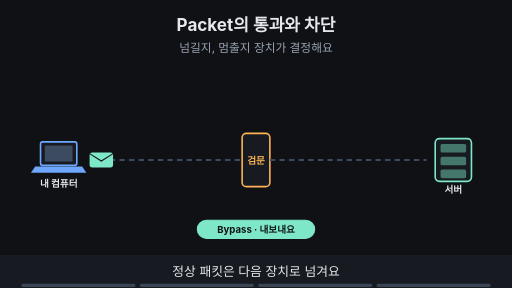
t = 0.00 s
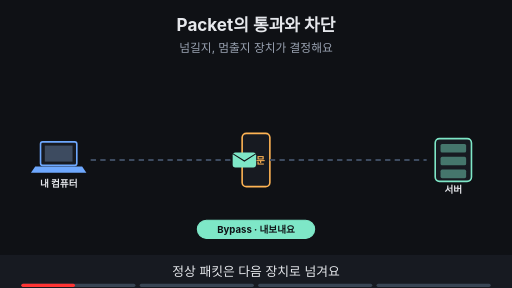
t = 1.88 s
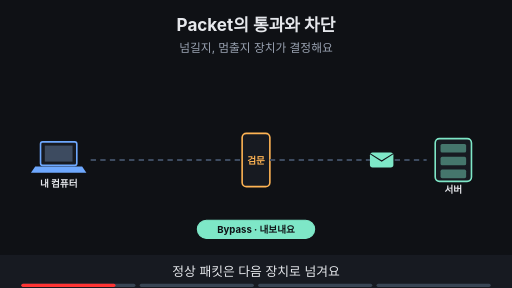
t = 3.30 s
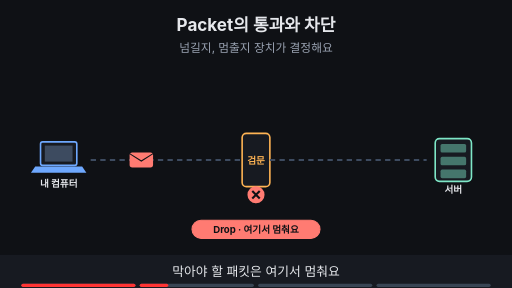
t = 5.00 s
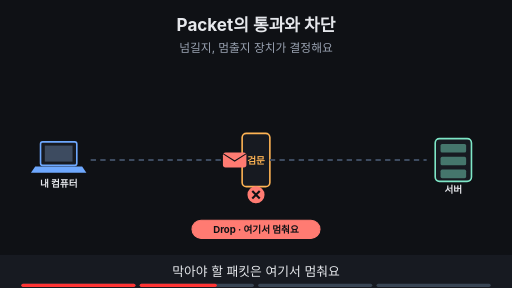
t = 6.70 s
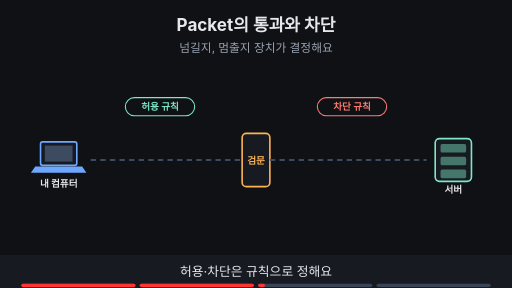
t = 8.24 s

The animated SVG that drew these frames (rendered in a browser with its animation timeline set to each time). Animation: 16 SMIL elements (animate=14,animateTransform=2); frames cover the first 8.24 s, repeats indefinitely.

<svg xmlns="http://www.w3.org/2000/svg" viewBox="0 0 960 540" width="960" height="540" font-family="-apple-system,'Apple SD Gothic Neo','Segoe UI',sans-serif">
<title>Packet의 통과와 차단</title>
<rect width="960" height="540" fill="#0f1115"/>
<text x="480" y="58" text-anchor="middle" font-size="32" font-weight="700" fill="#e6e8ec">Packet의 통과와 차단</text>
<text x="480" y="98" text-anchor="middle" font-size="22" fill="#9aa3b2">넘길지, 멈출지 장치가 결정해요</text>
<rect x="76" y="266" width="68" height="44" rx="4" fill="#171a21" stroke="#6ea8fe" stroke-width="3"/><rect x="84" y="273" width="52" height="30" fill="#3d4b60"/><polygon points="66,312 154,312 162,324 58,324" fill="#6ea8fe"/><text x="110" y="350" text-anchor="middle" font-size="18" font-weight="700" fill="#e6e8ec">내 컴퓨터</text><rect x="816" y="260" width="68" height="80" rx="8" fill="#171a21" stroke="#7ee7c7" stroke-width="3"/><rect x="826" y="270" width="48" height="16" rx="3" fill="#7ee7c7" fill-opacity="0.45"/><rect x="826" y="294" width="48" height="16" rx="3" fill="#7ee7c7" fill-opacity="0.45"/><rect x="826" y="318" width="48" height="16" rx="3" fill="#7ee7c7" fill-opacity="0.45"/><text x="850" y="362" text-anchor="middle" font-size="18" font-weight="700" fill="#e6e8ec">서버</text><rect x="454" y="250" width="52" height="100" rx="8" fill="#171a21" stroke="#ffb454" stroke-width="3"/><text x="480" y="308" text-anchor="middle" font-size="18" font-weight="700" fill="#ffb454">검문</text><line x1="170" y1="300" x2="454" y2="300" stroke="#3d4b60" stroke-width="4" stroke-dasharray="10 8"/><line x1="506" y1="300" x2="800" y2="300" stroke="#3d4b60" stroke-width="4" stroke-dasharray="10 8"/><g opacity="1"><animate attributeName="opacity" values="1;1;0;0" keyTimes="0;0.235;0.250;1" dur="16s" repeatCount="indefinite"/><g><animateTransform attributeName="transform" type="translate" values="190,300;190,300;770,300;770,300" keyTimes="0.000;0.025;0.225;1.000" dur="16s" repeatCount="indefinite"/><rect x="-22" y="-14" width="44" height="28" rx="5" fill="#7ee7c7"/><path d="M-22 -12 l22 14 l22 -14" fill="none" stroke="#0f1115" stroke-width="2"/></g></g><g opacity="1"><animate attributeName="opacity" values="1;1;0;0" keyTimes="0;0.235;0.250;1" dur="16s" repeatCount="indefinite"/><rect x="370" y="413" width="220" height="34" rx="17" fill="#7ee7c7" stroke="#7ee7c7" stroke-width="2"/><text x="480" y="436.48" text-anchor="middle" font-size="18" font-weight="700" fill="#0f1115">Bypass · 내보내요</text></g><g opacity="0"><animate attributeName="opacity" values="0;0;1;1;0;0" keyTimes="0;0.250;0.265;0.485;0.500;1" dur="16s" repeatCount="indefinite"/><g><animateTransform attributeName="transform" type="translate" values="190,300;190,300;440,300;440,300" keyTimes="0.000;0.275;0.400;1.000" dur="16s" repeatCount="indefinite"/><rect x="-22" y="-14" width="44" height="28" rx="5" fill="#ff7b72"/><path d="M-22 -12 l22 14 l22 -14" fill="none" stroke="#0f1115" stroke-width="2"/></g></g><g opacity="0"><animate attributeName="opacity" values="0;0;1;1;0;0" keyTimes="0;0.250;0.265;0.485;0.500;1" dur="16s" repeatCount="indefinite"/><circle cx="480" cy="365" r="16" fill="#ff7b72"/><path d="M473 358 l14 14 M487 358 l-14 14" stroke="#0f1115" stroke-width="4"/><rect x="360" y="413" width="240" height="34" rx="17" fill="#ff7b72" stroke="#ff7b72" stroke-width="2"/><text x="480" y="436.48" text-anchor="middle" font-size="18" font-weight="700" fill="#0f1115">Drop · 여기서 멈춰요</text></g><g opacity="0"><animate attributeName="opacity" values="0;0;1;1" keyTimes="0;0.500;0.515;1" dur="16s" repeatCount="indefinite"/><rect x="235" y="183" width="130" height="34" rx="17" fill="#0f1115" stroke="#7ee7c7" stroke-width="2"/><text x="300" y="206.48" text-anchor="middle" font-size="18" font-weight="700" fill="#7ee7c7">허용 규칙</text><rect x="595" y="183" width="130" height="34" rx="17" fill="#0f1115" stroke="#ff7b72" stroke-width="2"/><text x="660" y="206.48" text-anchor="middle" font-size="18" font-weight="700" fill="#ff7b72">차단 규칙</text></g><g opacity="0"><animate attributeName="opacity" values="0;0;1;1" keyTimes="0;0.750;0.765;1" dur="16s" repeatCount="indefinite"/><rect x="310" y="413" width="340" height="34" rx="17" fill="#0f1115" stroke="#6ea8fe" stroke-width="2"/><text x="480" y="436.48" text-anchor="middle" font-size="18" font-weight="700" fill="#6ea8fe">규칙에 따라 둘 중 하나를 골라요</text></g>
<rect x="0" y="478" width="960" height="62" fill="#171a21"/>
<g opacity="1"><animate attributeName="opacity" values="1;1;0;0" keyTimes="0;0.235;0.250;1" dur="16s" repeatCount="indefinite"/><text x="480" y="518" text-anchor="middle" font-size="24" fill="#e6e8ec">정상 패킷은 다음 장치로 넘겨요</text></g>
<g opacity="0"><animate attributeName="opacity" values="0;0;1;1;0;0" keyTimes="0;0.250;0.265;0.485;0.500;1" dur="16s" repeatCount="indefinite"/><text x="480" y="518" text-anchor="middle" font-size="24" fill="#e6e8ec">막아야 할 패킷은 여기서 멈춰요</text></g>
<g opacity="0"><animate attributeName="opacity" values="0;0;1;1;0;0" keyTimes="0;0.500;0.515;0.735;0.750;1" dur="16s" repeatCount="indefinite"/><text x="480" y="518" text-anchor="middle" font-size="24" fill="#e6e8ec">허용·차단은 규칙으로 정해요</text></g>
<g opacity="0"><animate attributeName="opacity" values="0;0;1;1" keyTimes="0;0.750;0.765;1" dur="16s" repeatCount="indefinite"/><text x="480" y="518" text-anchor="middle" font-size="24" fill="#e6e8ec">통과(Bypass)와 차단(Drop), 이 두 동작이 기본이에요</text></g>

<g aria-label="재생 진행 막대" data-stage-count="4"><g class="progress-segment" data-stage="1"><rect x="40" y="532" width="214" height="6" rx="3" fill="#394554"/><rect x="40" y="532" width="0" height="6" rx="3" fill="#ff3434"><animate attributeName="width" values="0;214;214" keyTimes="0;0.250000;1" dur="16s" repeatCount="indefinite"/></rect></g><g class="progress-segment" data-stage="2"><rect x="262" y="532" width="214" height="6" rx="3" fill="#394554"/><rect x="262" y="532" width="0" height="6" rx="3" fill="#ff3434"><animate attributeName="width" values="0;0;214;214" keyTimes="0;0.250000;0.500000;1" dur="16s" repeatCount="indefinite"/></rect></g><g class="progress-segment" data-stage="3"><rect x="484" y="532" width="214" height="6" rx="3" fill="#394554"/><rect x="484" y="532" width="0" height="6" rx="3" fill="#ff3434"><animate attributeName="width" values="0;0;214;214" keyTimes="0;0.500000;0.750000;1" dur="16s" repeatCount="indefinite"/></rect></g><g class="progress-segment" data-stage="4"><rect x="706" y="532" width="214" height="6" rx="3" fill="#394554"/><rect x="706" y="532" width="0" height="6" rx="3" fill="#ff3434"><animate attributeName="width" values="0;0;214" keyTimes="0;0.750000;1" dur="16s" repeatCount="indefinite"/></rect></g></g></svg>
